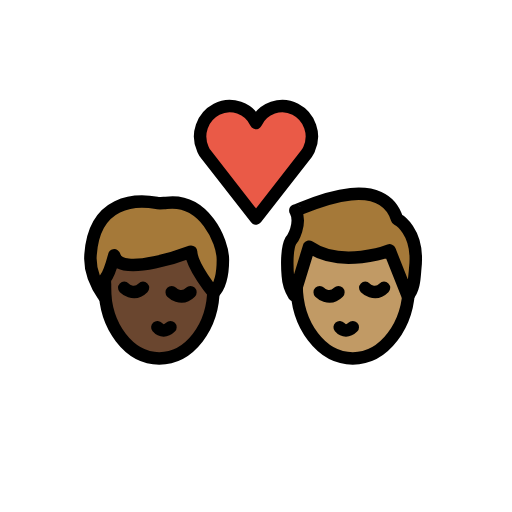
t = 0.00 s
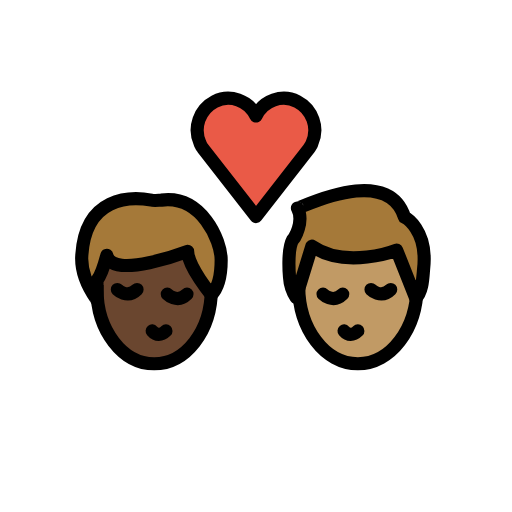
t = 0.36 s
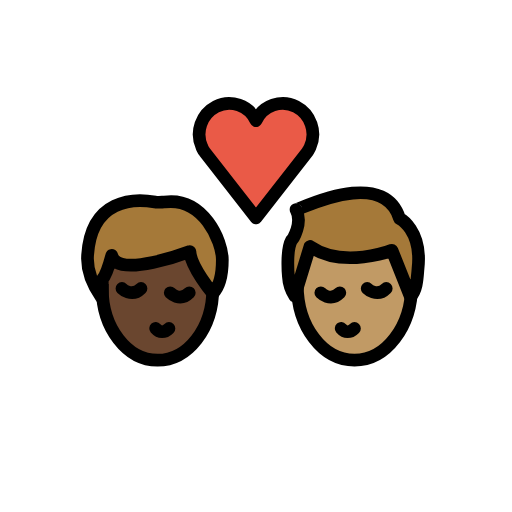
t = 0.84 s
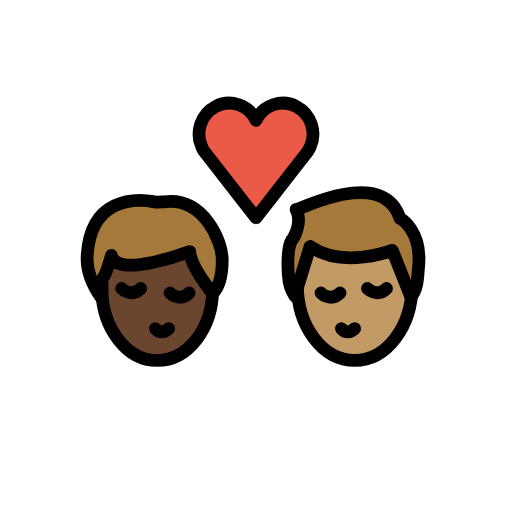
t = 1.20 s
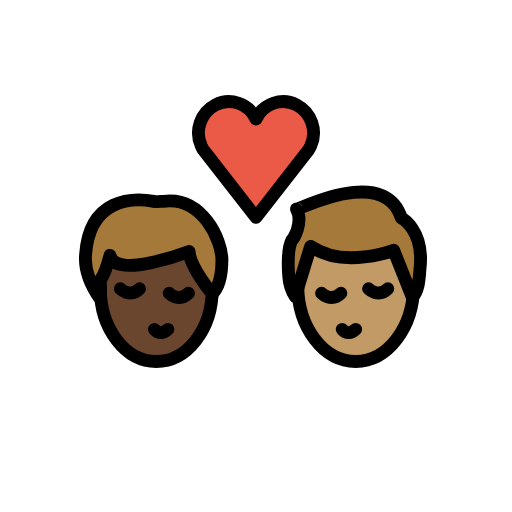
t = 1.56 s
t = 2.04 s: frame unchanged from t = 0.00 s, image omitted

The animated SVG that drew these frames (rendered in a browser with its animation timeline set to each time). Animation: 1 SMIL element (animateTransform=1); one cycle of 2.40 s, repeats indefinitely.

<?xml version='1.0' encoding='utf-8'?>
<svg xmlns="http://www.w3.org/2000/svg" id="emoji" viewBox="-5 -5 82 82" version="1.1" width="200" height="200" role="img">
  <title>OpenMoji: kiss: man, man, dark skin tone, medium skin tone</title><g transform="translate(36 36)"><g><g transform="translate(-36 -36)"><g id="color">
    <path fill="#EA5A47" d="M36,14.7c1.1-2.4,4-3.4,6.3-2.2s3.3,4,2.2,6.4c-0.1,0.3-0.3,0.5-0.4,0.7L36,30l-8.1-10.4 c-0.2-0.2-0.3-0.5-0.4-0.7c-1.1-2.4-0.1-5.2,2.2-6.4S34.9,12.3,36,14.7L36,14.7z" />
  </g>
  <g id="hair">
    <g id="hair-b">
      <path fill="#A57939" d="M42.3,28.7c0,0.3,13.7-7,16.3,1.4c0,0,3.6,1.8,2.9,7.9c-0.1,1-0.1,3.4-1.2,4.4l-2.9-7.3 c0,0-7.7,3-12.9-0.6l-2.4,7.8c0,0-0.9-1.4-1-3.1c0,0-0.4-4.1,0.5-5.7C41.8,33.4,43.4,30.8,42.3,28.7z" />
    </g>
    <g id="hair-a">
      <path fill="#A57939" d="M9.5,35.8c0.6-8.8,7.3-8.9,10.6-8.3c0.3,0.1,1.2,0,1.5,0c6.1-0.8,9.1,6.1,9.1,9.1c0,1.1,0,3.8-1.5,5.3 c0,0-3.5-4.2-3.6-6.6c0,0-11.5,4.4-12.3,0.6c0,0-0.8,3-1.5,3.8c0,0,0,2.3,0,3C11.8,42.6,9.2,39.5,9.5,35.8z" />
    </g>
  </g>
  <g id="skin">
    <g id="skin-b">
      <path fill="#c19a65" d="M60.3,42.4l-2.9-7.3c0,0-7.7,3-12.9-0.6l-1.9863,6.4554C42.6584,47.3065,46.621,52.4,51.5,52.4 c4.5337,0,8.2739-4.3997,8.8981-10.1176C60.3635,42.3193,60.3372,42.3663,60.3,42.4z" />
    </g>
    <g id="skin-a">
      <path fill="#6a462f" d="M25.6,35.3c0,0-11.5,4.4-12.3,0.6c0,0-0.7353,2.7525-1.4128,3.6849c-0.0514,0.4968-0.0872,1-0.0872,1.5151 c0,6.2408,3.8951,11.3,8.7,11.3c4.6063,0,8.3665-4.6531,8.6703-10.5361C28.8699,41.4988,25.6953,37.5867,25.6,35.3z" />
    </g>
  </g>
  <g id="skin-shadow" />
  <g id="line">
    <path fill="none" stroke="#000000" stroke-miterlimit="10" stroke-width="2" d="M60.5,39.7c0,0.3,0,0.6,0,0.9c0,6.5-4,11.8-9,11.8 s-9-5.3-9-11.8c0-0.2,0-0.5,0-0.7" />
    <path fill="none" stroke="#000000" stroke-linecap="round" stroke-linejoin="round" stroke-width="2" d="M49.4,47.4 c0.6,0.7,1.4,0.7,2.1,0" />
    <path fill="none" stroke="#000000" stroke-linecap="round" stroke-miterlimit="10" stroke-width="2" d="M46.2,41.8c0,0,1.5,1.5,3,0" />
    <path fill="none" stroke="#000000" stroke-linecap="round" stroke-miterlimit="10" stroke-width="2" d="M53.5,41.1c0,0,1.5,1.5,3,0" />
    <path fill="none" stroke="#000000" stroke-linejoin="round" stroke-miterlimit="10" stroke-width="2" d="M42.3,28.7 c0,0.3,13.7-7,16.3,1.4c0,0,3.6,1.8,2.9,7.9c-0.1,1-0.1,3.4-1.2,4.4l-2.9-7.3c0,0-7.7,3-12.9-0.6l-2.4,7.8c0,0-0.9-1.4-1-3.1 c0,0-0.4-4.1,0.5-5.7C41.8,33.4,43.4,30.8,42.3,28.7z" />
    <path fill="none" stroke="#000000" stroke-linecap="round" stroke-linejoin="round" stroke-width="2" d="M36,14.7 c1.1-2.4,4-3.4,6.3-2.2s3.3,4,2.2,6.4c-0.1,0.3-0.3,0.5-0.4,0.7L36,30l-8.1-10.4c-0.2-0.2-0.3-0.5-0.4-0.7 c-1.1-2.4-0.1-5.2,2.2-6.4S34.9,12.3,36,14.7L36,14.7z" />
    <path fill="none" stroke="#000000" stroke-miterlimit="10" stroke-width="2" d="M29.2,40.2c0,0.3,0,0.6,0,0.9 c0,6.3-3.9,11.3-8.7,11.3s-8.7-5.1-8.7-11.3c0-0.2,0-0.4,0-0.7" />
    <path fill="none" stroke="#000000" stroke-linecap="round" stroke-linejoin="round" stroke-width="2" d="M20.2,47.4 c0.6,0.7,1.4,0.7,2.1,0" />
    <path fill="none" stroke="#000000" stroke-linecap="round" stroke-miterlimit="10" stroke-width="2" d="M22.5,41.8c0,0,1.5,1.5,3,0" />
    <path fill="none" stroke="#000000" stroke-linecap="round" stroke-miterlimit="10" stroke-width="2" d="M14.9,41.1c0,0,1.5,1.5,3,0" />
    <path fill="none" stroke="#000000" stroke-linecap="round" stroke-linejoin="round" stroke-width="2" d="M9.5,35.8 c0.6-8.8,7.3-8.9,10.6-8.3c0.3,0.1,1.2,0,1.5,0c6.1-0.8,9.1,6.1,9.1,9.1c0,1.1,0,3.8-1.5,5.3c0,0-3.5-4.2-3.6-6.6 c0,0-11.5,4.4-12.3,0.6c0,0-0.8,3-1.5,3.8c0,0,0,2.3,0,3C11.8,42.6,9.2,39.5,9.5,35.8z" />
  </g>
</g><animateTransform attributeName="transform" type="scale" values="1;1.07;1;1.04;1;1" dur="2.4s" repeatCount="indefinite" /></g></g></svg>
